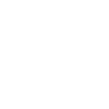
t = 0.00 s
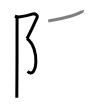
t = 3.50 s
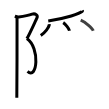
t = 6.75 s
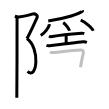
t = 10.25 s
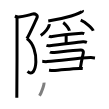
t = 13.50 s
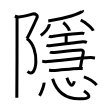
t = 17.00 s

The animated SVG that drew these frames (rendered in a browser with its animation timeline set to each time). Animation: 17 SMIL elements (animate=17); one cycle of 17.00 s.

<svg width="109px" height="109px" viewBox="0 0 px 109px" xmlns="http://www.w3.org/2000/svg" xmlns:xlink="http://www.w3.org/1999/xlink" xml:space="preserve" version="1.1"  baseProfile="full">
<path d="M14.87,16.16c1.34,0.52,2.62,1.06,3.84,0.9c4.29-0.56,9.91-1.53,13.43-2.85c3.06-1.15,6.12,1.15,4.76,3.83c-1.36,2.68-7.63,16.71-10.01,20.55" style="fill:none;stroke:black;stroke-width:3;opacity:0">
  <animate attributeType="CSS" attributeName="opacity" from="0" to="1" begin="0s" dur="1s" repeatCount="0" fill="freeze" />
</path>
<path d="M26.88,38.59C40.47,48.17,37,80.5,27.58,71.43" style="fill:none;stroke:black;stroke-width:3;opacity:0">
  <animate attributeType="CSS" attributeName="opacity" from="0" to="1" begin="1s" dur="1s" repeatCount="0" fill="freeze" />
</path>
<path d="M17.04,17.03c-0.04,0.97,0,2.97,0,4.24c0,1.17,0,69.3-0.22,76.49" style="fill:none;stroke:black;stroke-width:3;opacity:0">
  <animate attributeType="CSS" attributeName="opacity" from="0" to="1" begin="2s" dur="1s" repeatCount="0" fill="freeze" />
</path>
<path d="M82.4,10.43c0.1,0.25,0.2,0.64-0.19,1c-2.33,2.11-15.68,6.74-33.96,9.57" style="fill:none;stroke:black;stroke-width:3;opacity:0">
  <animate attributeType="CSS" attributeName="opacity" from="0" to="1" begin="3s" dur="1s" repeatCount="0" fill="freeze" />
</path>
<path d="M49.22,24.18c0.02,0.27,0.05,0.69-0.05,1.07c-0.58,2.26-3.89,7.22-8.42,10.25" style="fill:none;stroke:black;stroke-width:3;opacity:0">
  <animate attributeType="CSS" attributeName="opacity" from="0" to="1" begin="4s" dur="1s" repeatCount="0" fill="freeze" />
</path>
<path d="M63.21,22.62c2.22,1.44,5.74,5.9,6.29,8.13" style="fill:none;stroke:black;stroke-width:3;opacity:0">
  <animate attributeType="CSS" attributeName="opacity" from="0" to="1" begin="5s" dur="1s" repeatCount="0" fill="freeze" />
</path>
<path d="M80.71,20.12c4.43,1.88,11.44,7.72,12.54,10.63" style="fill:none;stroke:black;stroke-width:3;opacity:0">
  <animate attributeType="CSS" attributeName="opacity" from="0" to="1" begin="6s" dur="1s" repeatCount="0" fill="freeze" />
</path>
<path d="M49.01,36.16c0.62,0.37,2.64,0.49,3.27,0.38c2.91-0.5,24.48-2.83,29.37-3.21c0.96-0.08,1.82,0.07,2.61,0.39" style="fill:none;stroke:black;stroke-width:3;opacity:0">
  <animate attributeType="CSS" attributeName="opacity" from="0" to="1" begin="7s" dur="1s" repeatCount="0" fill="freeze" />
</path>
<path d="M65.71,35.15c0.46,0.58,0.46,0.92,0.46,1.38c0,3.22-0.01,4.72-0.01,6.87" style="fill:none;stroke:black;stroke-width:3;opacity:0">
  <animate attributeType="CSS" attributeName="opacity" from="0" to="1" begin="8s" dur="1s" repeatCount="0" fill="freeze" />
</path>
<path d="M46.47,45.35c0.52,0.18,2.4,0.37,3.28,0.29c9.57-0.89,24.74-2.89,33.27-3.8c1.42-0.15,3.14,0.3,3.86,0.59" style="fill:none;stroke:black;stroke-width:3;opacity:0">
  <animate attributeType="CSS" attributeName="opacity" from="0" to="1" begin="9s" dur="1s" repeatCount="0" fill="freeze" />
</path>
<path d="M49.94,52.05c1.06,0.7,2.65,0.5,4.29,0.36c7.27-0.65,18.68-1.9,26.54-2.32c1.48-0.08,2.93,0.89,2.58,2.68c-0.94,4.68-1.61,6.47-2.86,14.52" style="fill:none;stroke:black;stroke-width:3;opacity:0">
  <animate attributeType="CSS" attributeName="opacity" from="0" to="1" begin="10s" dur="1s" repeatCount="0" fill="freeze" />
</path>
<path d="M42.25,61.37c1.62,0.12,2.89,0.35,4.69,0.24c15.7-0.96,31.1-3.63,43.55-3.99c1.99-0.06,3.61,0.24,4.51,0.36" style="fill:none;stroke:black;stroke-width:3;opacity:0">
  <animate attributeType="CSS" attributeName="opacity" from="0" to="1" begin="11s" dur="1s" repeatCount="0" fill="freeze" />
</path>
<path d="M49.01,70.24c0.89,0.11,2.51,0.39,3.58,0.33c9.83-0.54,17.85-1.92,26.79-2.13c1.43-0.04,2.32,0,3.4,0.11" style="fill:none;stroke:black;stroke-width:3;opacity:0">
  <animate attributeType="CSS" attributeName="opacity" from="0" to="1" begin="12s" dur="1s" repeatCount="0" fill="freeze" />
</path>
<path d="M44.05,82.63c0.25,1.86-2.53,10.07-4.55,13.17" style="fill:none;stroke:black;stroke-width:3;opacity:0">
  <animate attributeType="CSS" attributeName="opacity" from="0" to="1" begin="13s" dur="1s" repeatCount="0" fill="freeze" />
</path>
<path d="M52.58,78.82c4.67,14.93,14.67,20.93,29.42,19.93c8.48-0.58,9.06-2.83,1.97-7.65" style="fill:none;stroke:black;stroke-width:3;opacity:0">
  <animate attributeType="CSS" attributeName="opacity" from="0" to="1" begin="14s" dur="1s" repeatCount="0" fill="freeze" />
</path>
<path d="M66.86,77.82c1.69,5.25,5.66,11.5,7.47,3.46" style="fill:none;stroke:black;stroke-width:3;opacity:0">
  <animate attributeType="CSS" attributeName="opacity" from="0" to="1" begin="15s" dur="1s" repeatCount="0" fill="freeze" />
</path>
<path d="M83.89,76.8c4.98,1.67,8.72,3.19,12.77,8.36" style="fill:none;stroke:black;stroke-width:3;opacity:0">
  <animate attributeType="CSS" attributeName="opacity" from="0" to="1" begin="16s" dur="1s" repeatCount="0" fill="freeze" />
</path>
</svg>
